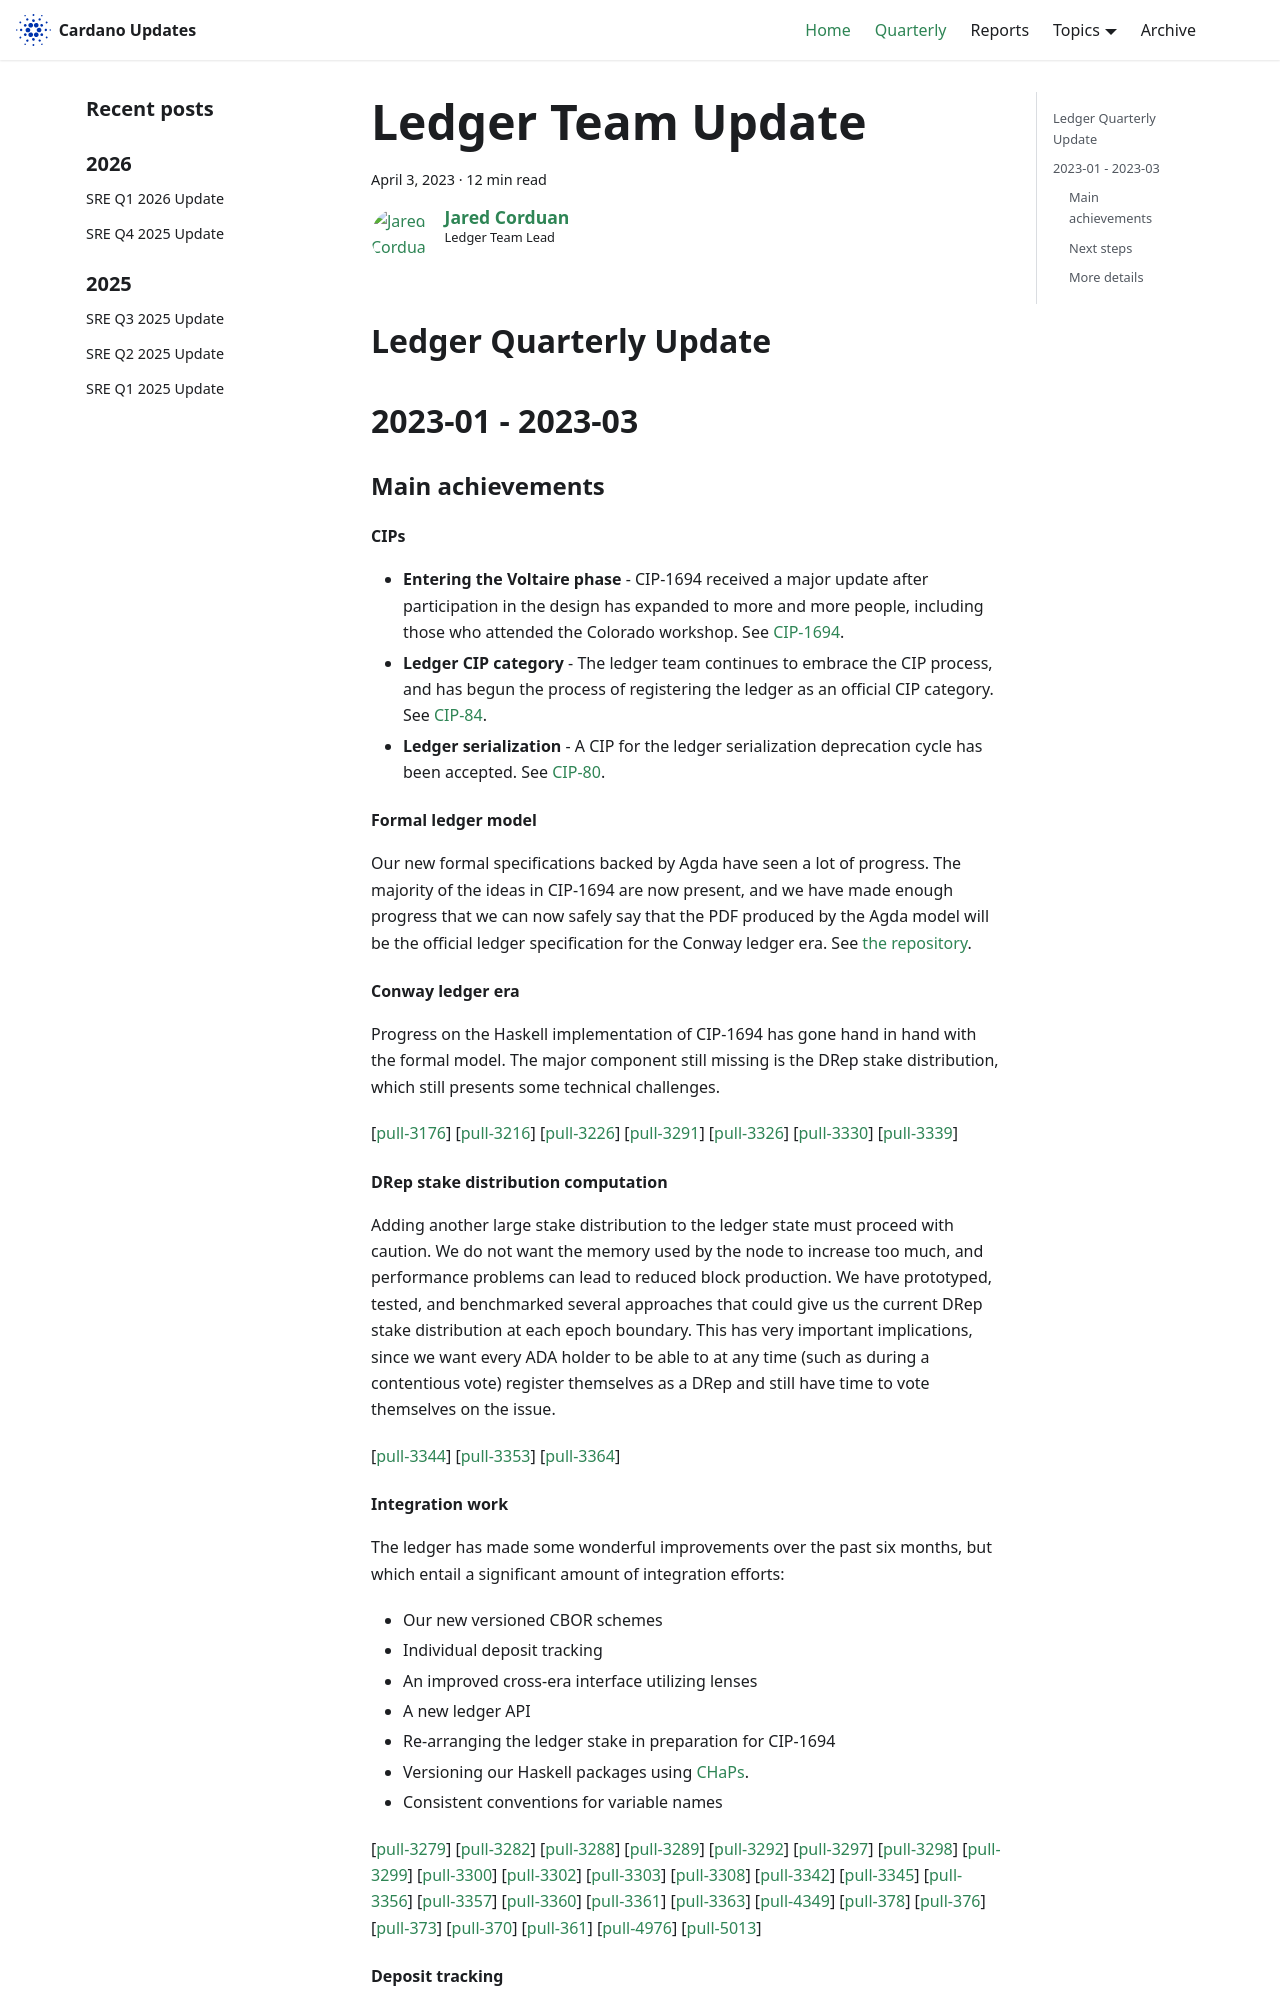

repository: IntersectMBO/cardano-updates · page: quarterly/2023-04-03-ledger/index.html · generator: docusaurus

---
title: Ledger Team Update
slug: 2023-04-03-ledger
authors: JaredCorduan
tags: [ledger]
hide_table_of_contents: false
---

## Ledger Quarterly Update
## 2023-01 - 2023-03

### Main achievements

#### CIPs

* **Entering the Voltaire phase** -
  CIP-1694 received a major update after participation in the design has expanded to
  more and more people, including those who attended the Colorado workshop.
  See [CIP-1694](https://github.com/cardano-foundation/CIPs/pull/380).
* **Ledger CIP category** -
  The ledger team continues to embrace the CIP process, and has begun the process of
  registering the ledger as an official CIP category.
  See [CIP-84](https://github.com/cardano-foundation/CIPs/pull/456).
* **Ledger serialization** -
  A CIP for the ledger serialization deprecation cycle has been accepted.
  See [CIP-80](https://github.com/cardano-foundation/CIPs/tree/master/CIP-0080).

#### Formal ledger model

Our new formal specifications backed by Agda have seen a lot of progress.
The majority of the ideas in CIP-1694 are now present, and we have made enough progress
that we can now safely say that the PDF produced by the Agda model will be the
official ledger specification for the Conway ledger era.
See [the repository](https://github.com/input-output-hk/formal-ledger-specifications).


#### Conway ledger era

Progress on the Haskell implementation of CIP-1694 has gone hand in hand with the formal model.
The major component still missing is the DRep stake distribution, which still presents some
technical challenges.

[[pull-3176]]
[[pull-3216]]
[[pull-3226]]
[[pull-3291]]
[[pull-3326]]
[[pull-3330]]
[[pull-3339]]

#### DRep stake distribution computation

Adding another large stake distribution to the ledger state must proceed with caution.
We do not want the memory used by the node to increase too much,
and performance problems can lead to reduced block production.
We have prototyped, tested, and benchmarked several approaches that could give us
the current DRep stake distribution at each epoch boundary.
This has very important implications, since we want every ADA holder to be able to at any
time (such as during a contentious vote) register themselves as a DRep and still have time
to vote themselves on the issue.

[[pull-3344]]
[[pull-3353]]
[[pull-3364]]

#### Integration work

The ledger has made some wonderful improvements over the past six months,
but which entail a significant amount of integration efforts:

* Our new versioned CBOR schemes
* Individual deposit tracking
* An improved cross-era interface utilizing lenses
* A new ledger API
* Re-arranging the ledger stake in preparation for CIP-1694
* Versioning our Haskell packages
  using [CHaPs](https://github.com/input-output-hk/cardano-haskell-packages).
* Consistent conventions for variable names


[[pull-3279]]
[[pull-3282]]
[[pull-3288]]
[[pull-3289]]
[[pull-3292]]
[[pull-3297]]
[[pull-3298]]
[[pull-3299]]
[[pull-3300]]
[[pull-3302]]
[[pull-3303]]
[[pull-3308]]
[[pull-3342]]
[[pull-3345]]
[[pull-3356]]
[[pull-3357]]
[[pull-3360]]
[[pull-3361]]
[[pull-3363]]
[[pull-4349]]
[[pull-378]]
[[pull-376]]
[[pull-373]]
[[pull-370]]
[[pull-361]]
[[pull-4976]]
[[pull-5013]]

#### Deposit tracking

Individual deposits (for stake credential and stake pool registrations) were not tracked by the ledger.
Deposits were returned according to the current protocol parameters.
When the values of these two protocol parameters change, the deposit pot
is adjusted by adding to, or removing from, the reserves.

This has several problems:
* Most people expect a deposit to be paid back exactly.
* We cannot increase the deposit amount once the reserves hits zero.
* If it becomes known that the deposit amount is going to be increased, free Lovelace can be earned by registering credentials.
* Because of the problems above, it is going to be incredibly hard to ever change the values.
* There is a serious issue involving hard forks.
  The consensus layer makes the decision about whether or not to enact a hard fork based on
  the protocol parameter update state two stability windows before the end of the epoch.
  However, the ledger will reject a protocol parameter update on the epoch boundary
  if the deposit pot adjustments cannot be reconciled with the reseve pot.
  This means that if quorum is met regarding changing the major protocol version,
  but the update is rejected on the epoch boundary, consensus will change the era but the
  ledger will not change the major protocol version, leaving the ledger in a split-brain state.

Because we never actually changed the values of the two deposits amounts in the protocol parameters
on mainnet, we were able to retroactively change the behavior.
We made the following changes:
  * Individual deposits are tracked in the `DState`.
  * The amount deposited is always returned.

[[pull-3195]]
[[pull-3202]]
[[pull-3217]]

#### New ledger API

We have significantly built up the ledger API.
We will eventually replace much of the `cardano-api` in the node repository with this ledger API.

[[pull-3242]]
[[pull-3248]]
[[pull-3328]]
